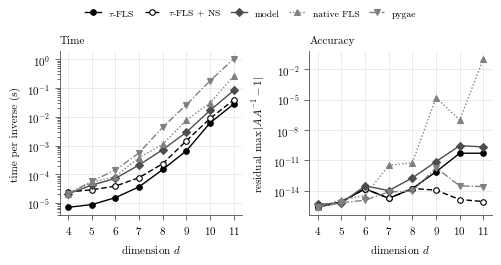

This figure's Python source:
# file: scripts/plot_benchmark.py
r"""Two-panel benchmark figure: time per inverse and residual against $d$.

Usage
-----
From the rows returned by the benchmark::

    from scripts.benchmark_inverse import time_inverse
    from scripts.plot_benchmark import plot_rows
    plot_rows(time_inverse(), "benchmark_inverse.pdf")

Run as a script, it plots the stored run below (2026-10-25)::

    python scripts/plot_benchmark.py

The figure is sized for the birkjour text width and saved as a vector PDF,
ready for ``\includegraphics[width=\textwidth]{benchmark_inverse}``.  The
figure is grayscale by design: each case has its own line style and marker.
"""
import sys

import matplotlib
matplotlib.use("Agg")
import matplotlib.pyplot as plt

# Grayscale by design: the tau-FLS cases in black, comparisons in gray.
# Line style and marker each identify a case on their own.
# case -> (label, ink, line style, marker, filled); the order is the legend order
STYLE = {
    "tau-FLS":    (r"$\uptau$-FLS",      "#000000", "-",                 "o", True),
    "tau-FLS+NS": (r"$\uptau$-FLS + NS", "#000000", (0, (4, 2)),        "o", False),
    "model":      ("model",              "#4d4d4d", "-",                 "D", True),
    "native FLS": ("native FLS",         "#808080", (0, (1, 1.5)),       "^", True),
    "pygae":      ("pygae",              "#808080", (0, (5, 1.5, 1, 1.5)), "v", True),
}

# Stored run, Cl(d, 0), 2026-10-25: seconds and residual per case, d = 4..11
DIMS = list(range(4, 12))
STORED = {
    "model":      ([21.17e-6, 42.12e-6, 72.40e-6, 212.1e-6, 0.7262e-3, 2.932e-3, 16.89e-3, 82.98e-3],
                   [4.4e-16, 5.6e-16, 2.9e-14, 1.0e-14, 1.8e-13, 7.4e-12, 2.8e-10, 2.1e-10]),
    "tau-FLS":    ([7.135e-6, 8.867e-6, 15.47e-6, 36.94e-6, 0.1480e-3, 0.6636e-3, 6.192e-3, 28.14e-3],
                   [2.2e-16, 7.8e-16, 1.5e-14, 1.7e-15, 1.6e-14, 7.3e-13, 5.0e-11, 5.0e-11]),
    "tau-FLS+NS": ([24.21e-6, 29.07e-6, 38.86e-6, 77.18e-6, 0.2358e-3, 1.478e-3, 8.843e-3, 39.08e-3],
                   [2.2e-16, 7.8e-16, 1.5e-14, 1.7e-15, 1.6e-14, 1.1e-14, 1.3e-15, 8.2e-16]),
    "native FLS": ([21.27e-6, 53.06e-6, 84.15e-6, 384.3e-6, 1.111e-3, 7.818e-3, 30.39e-3, 266.8e-3],
                   [2.2e-16, 1.3e-15, 3.1e-15, 3.2e-12, 5.7e-12, 1.6e-05, 9.8e-08, 1.1e-01]),
    "pygae":      ([21.52e-6, 56.97e-6, 142.9e-6, 561.2e-6, 4.395e-3, 26.52e-3, 181.2e-3, 1044e-3],
                   [2.2e-16, 6.3e-16, 1.1e-15, 7.3e-15, 8.7e-15, 1.8e-12, 2.9e-14, 2.5e-14]),
}

TEXT_W = 4.9        # inches; birkjour text width is about 12.5 cm
INK, MUTED, GRID = "#0b0b0b", "#52514e", "#e4e3df"


def _series(rows):
    """rows from time_inverse -> {case: (dims, seconds, residuals)}."""
    out = {}
    for case in STYLE:
        rs = sorted((r for r in rows if r["case"] == case), key=lambda r: r["d"])
        if rs:
            out[case] = ([r["d"] for r in rs], [r["seconds"] for r in rs],
                         [r["residual"] for r in rs])
    return out


def plot_rows(rows, path="benchmark_inverse.pdf"):
    data = _series(rows)
    plt.rcParams.update({
        "font.family": "serif", "font.serif": ["cmr10"], "mathtext.fontset": "cm",
        "axes.formatter.use_mathtext": True, "axes.unicode_minus": False, "font.size": 8,
        "axes.edgecolor": MUTED, "axes.labelcolor": INK, "axes.linewidth": 0.6,
        "xtick.color": MUTED, "ytick.color": MUTED, "xtick.labelcolor": INK,
        "ytick.labelcolor": INK, "xtick.major.width": 0.6, "ytick.major.width": 0.6,
        "legend.frameon": False, "text.usetex": False,
    })
    # mathtext has no \uptau; it sets \tau, which is close enough on screen
    fig, (ax_t, ax_r) = plt.subplots(1, 2, figsize=(TEXT_W, 2.55), constrained_layout=True)

    for case, (ds, sec, res) in data.items():
        label, ink, ls, marker, filled = STYLE[case]
        label = label.replace(r"\uptau", r"\tau")
        kw = dict(color=ink, linestyle=ls, marker=marker, markersize=4, linewidth=1.0,
                  markerfacecolor=ink if filled else "white", markeredgecolor=ink,
                  markeredgewidth=0.8, label=label)
        ax_t.plot(ds, sec, **kw)
        ax_r.plot(ds, res, **kw)

    for ax in (ax_t, ax_r):
        ax.set_yscale("log")
        ax.set_xlabel("dimension $d$")
        ax.set_xticks(DIMS)
        ax.grid(True, which="major", color=GRID, linewidth=0.5)
        ax.set_axisbelow(True)
        for s in ("top", "right"):
            ax.spines[s].set_visible(False)

    ax_t.set_ylabel("time per inverse (s)")
    ax_t.set_title("Time", fontsize=8, loc="left", color=INK)
    ax_r.set_ylabel(r"residual $\max\,|AA^{-1} - 1|$")
    ax_r.set_title("Accuracy", fontsize=8, loc="left", color=INK)
    h, l = ax_t.get_legend_handles_labels()
    fig.legend(h, l, loc="outside upper center", ncol=len(l), fontsize=7,
               handlelength=1.6, columnspacing=1.0)

    fig.savefig(path)
    if path.endswith(".pdf"):
        fig.savefig(path[:-4] + ".png", dpi=200)
    return fig


def stored_rows():
    return [dict(d=d, case=c, seconds=s, residual=r)
            for c, (secs, ress) in STORED.items()
            for d, s, r in zip(DIMS, secs, ress)]


if __name__ == "__main__":
    plot_rows(stored_rows(), sys.argv[1] if len(sys.argv) > 1 else "benchmark_inverse.pdf")
